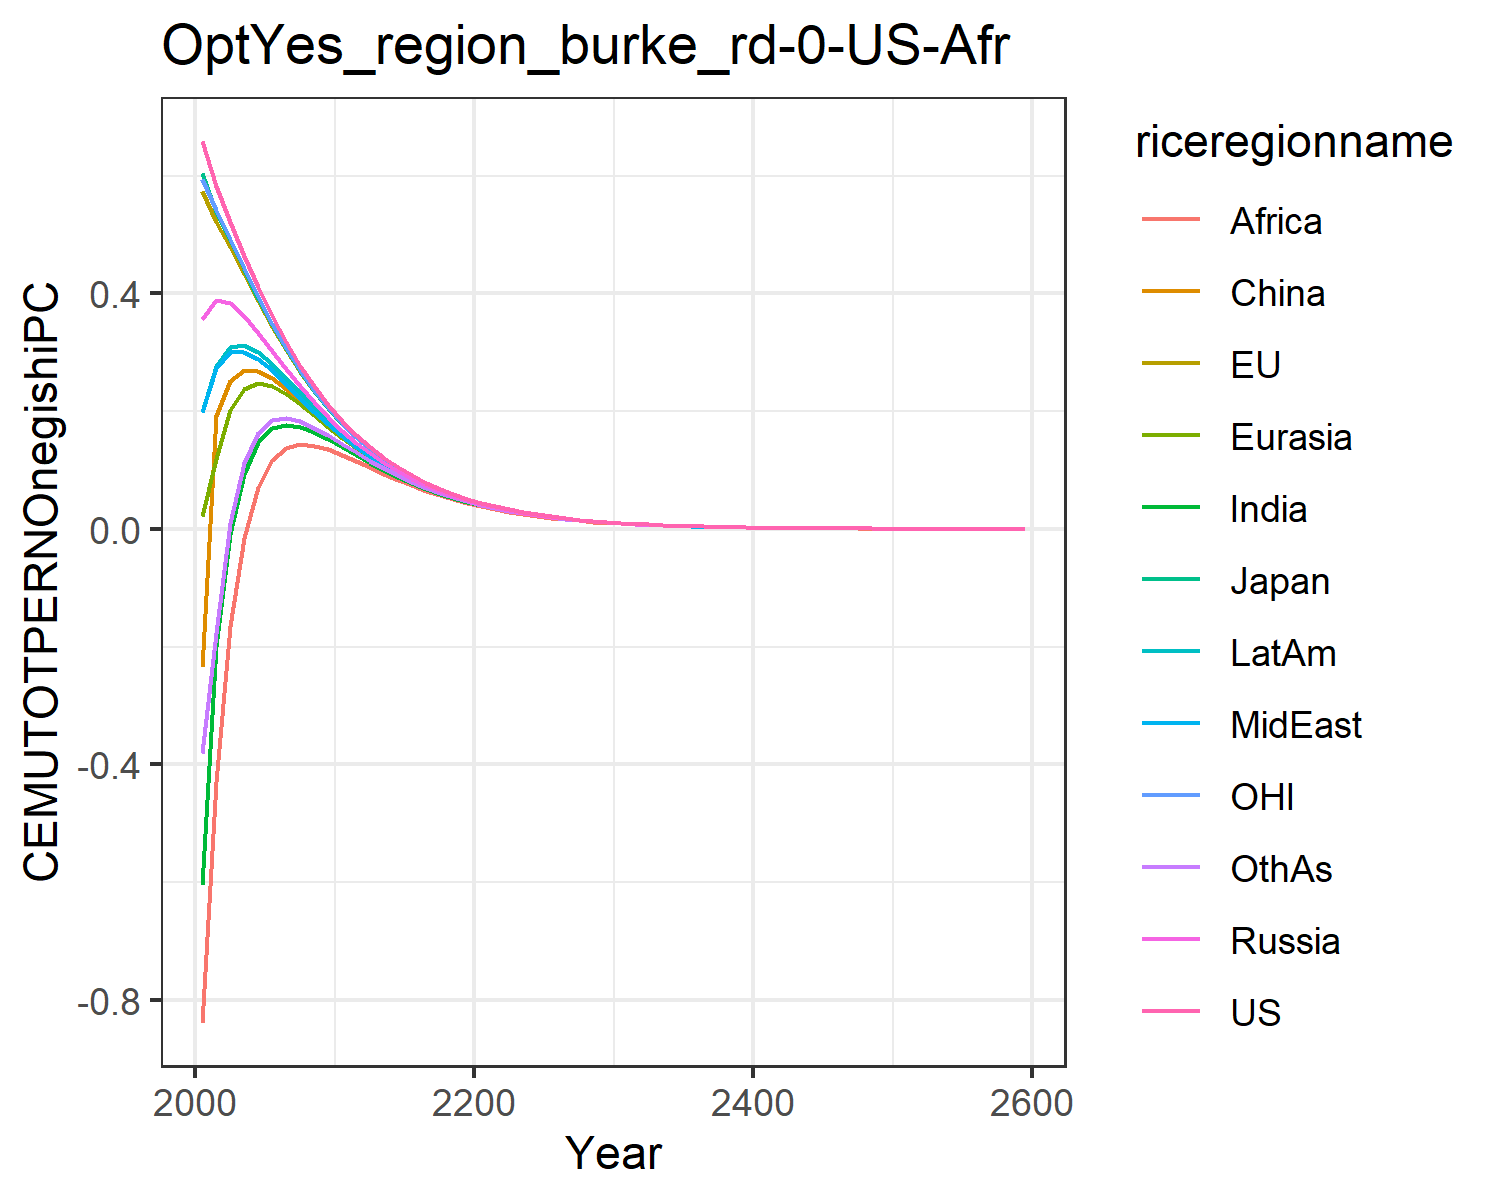

Values plotted in this chart, from the file beside it:
0.6584524294912781, 0.5733616414265369, 0.6051726814123568, 0.35674278458680586, 0.02126985691141836, -0.23406994901865597, -0.6040983229588437, 0.19808492420664836, -0.8385595270357011, 0.1980823718108744, 0.5937232772234452, -0.3798567278442033
0.5826, 0.5207, 0.5387, 0.3891, 0.1185, 0.192, -0.1981, 0.2729, -0.4298, 0.2767, 0.5413, -0.1773
0.5218, 0.4788, 0.4913, 0.3831, 0.2023, 0.2504, -0.008144, 0.3004, -0.1656, 0.3094, 0.4927, 0.01069
0.464, 0.4326, 0.442, 0.3612, 0.2378, 0.2699, 0.09361, 0.3012, -0.0157, 0.3128, 0.4425, 0.1112
0.4102, 0.3868, 0.3908, 0.3325, 0.2472, 0.2685, 0.1471, 0.289, 0.07172, 0.3006, 0.3938, 0.1628
0.3611, 0.3435, 0.3456, 0.302, 0.2421, 0.256, 0.1709, 0.2692, 0.1174, 0.2803, 0.3484, 0.1844
0.3168, 0.3034, 0.3047, 0.2715, 0.229, 0.2381, 0.1772, 0.2461, 0.1375, 0.2566, 0.307, 0.1885
0.2772, 0.2669, 0.2677, 0.2422, 0.2118, 0.2177, 0.1735, 0.2224, 0.1437, 0.2319, 0.2697, 0.183
0.2421, 0.2341, 0.2346, 0.215, 0.1929, 0.1966, 0.1643, 0.1992, 0.1416, 0.2077, 0.2362, 0.1722
0.211, 0.2047, 0.205, 0.1896, 0.1734, 0.1757, 0.1522, 0.1776, 0.1354, 0.1847, 0.2063, 0.1588
0.1838, 0.1788, 0.1788, 0.1667, 0.1547, 0.1559, 0.1388, 0.1576, 0.1262, 0.1635, 0.1799, 0.1443
0.1596, 0.1557, 0.1556, 0.1461, 0.1373, 0.1383, 0.1252, 0.1387, 0.1155, 0.1439, 0.1566, 0.1302
0.1389, 0.1358, 0.1357, 0.1282, 0.1216, 0.1219, 0.1121, 0.1221, 0.1044, 0.1266, 0.1364, 0.116
0.1206, 0.1182, 0.1181, 0.1121, 0.1072, 0.1071, 0.09976, 0.1072, 0.0936, 0.111, 0.1187, 0.1029
0.1047, 0.1027, 0.1027, 0.09782, 0.09415, 0.09386, 0.08829, 0.09384, 0.08335, 0.09711, 0.1031, 0.09085
0.09074, 0.08919, 0.08913, 0.08523, 0.08248, 0.08209, 0.07783, 0.082, 0.07385, 0.08479, 0.08944, 0.07993
0.07863, 0.07739, 0.07732, 0.07417, 0.0721, 0.07166, 0.06839, 0.07154, 0.06517, 0.07391, 0.07757, 0.07014
0.0681, 0.0671, 0.06704, 0.06448, 0.06291, 0.06247, 0.05996, 0.06233, 0.05732, 0.06435, 0.06723, 0.06141
0.05896, 0.05815, 0.0581, 0.056, 0.05481, 0.05438, 0.05245, 0.05424, 0.05029, 0.05596, 0.05824, 0.05366
0.05102, 0.05037, 0.05032, 0.04861, 0.0477, 0.04729, 0.04581, 0.04716, 0.04402, 0.04862, 0.05043, 0.04681
0.04415, 0.04361, 0.04357, 0.04216, 0.04147, 0.04109, 0.03993, 0.04096, 0.03846, 0.04221, 0.04365, 0.04077
0.03819, 0.03774, 0.03771, 0.03655, 0.03601, 0.03567, 0.03476, 0.03555, 0.03353, 0.03661, 0.03777, 0.03546
0.03302, 0.03266, 0.03263, 0.03167, 0.03126, 0.03094, 0.03023, 0.03083, 0.0292, 0.03174, 0.03268, 0.03081
0.02855, 0.02825, 0.02823, 0.02744, 0.02711, 0.02683, 0.02627, 0.02674, 0.02541, 0.0275, 0.02826, 0.02676
0.02468, 0.02443, 0.02441, 0.02375, 0.0235, 0.02325, 0.02282, 0.02317, 0.02209, 0.02382, 0.02444, 0.02322
0.02133, 0.02112, 0.02111, 0.02056, 0.02037, 0.02015, 0.0198, 0.02008, 0.0192, 0.02063, 0.02113, 0.02015
0.01844, 0.01826, 0.01825, 0.0178, 0.01764, 0.01745, 0.01718, 0.01739, 0.01667, 0.01786, 0.01826, 0.01746
0.01593, 0.01579, 0.01578, 0.0154, 0.01528, 0.0151, 0.01489, 0.01506, 0.01446, 0.01545, 0.01578, 0.01513
0.01376, 0.01364, 0.01363, 0.01332, 0.01322, 0.01307, 0.01291, 0.01303, 0.01254, 0.01337, 0.01364, 0.01311
0.01189, 0.01179, 0.01178, 0.01152, 0.01144, 0.01131, 0.01118, 0.01128, 0.01087, 0.01156, 0.01178, 0.01135
0.01027, 0.01018, 0.01018, 0.009957, 0.009898, 0.009781, 0.009679, 0.009758, 0.009423, 0.01, 0.01018, 0.00982
0.008869, 0.008798, 0.008795, 0.008608, 0.008561, 0.008459, 0.008379, 0.008441, 0.008163, 0.008646, 0.008795, 0.008497
0.00766, 0.0076, 0.007597, 0.00744, 0.007403, 0.007314, 0.007251, 0.0073, 0.007068, 0.007474, 0.007597, 0.00735
0.006614, 0.006564, 0.006562, 0.00643, 0.0064, 0.006323, 0.006273, 0.006312, 0.006119, 0.006459, 0.006561, 0.006356
0.005711, 0.005669, 0.005667, 0.005556, 0.005533, 0.005465, 0.005426, 0.005456, 0.005295, 0.005582, 0.005666, 0.005496
0.004931, 0.004895, 0.004894, 0.004801, 0.004782, 0.004723, 0.004692, 0.004716, 0.004582, 0.004823, 0.004892, 0.004751
0.004257, 0.004227, 0.004226, 0.004148, 0.004132, 0.004081, 0.004057, 0.004076, 0.003963, 0.004167, 0.004224, 0.004106
0.003675, 0.003649, 0.003649, 0.003583, 0.00357, 0.003526, 0.003507, 0.003523, 0.003428, 0.003599, 0.003647, 0.003548
0.003172, 0.003151, 0.00315, 0.003095, 0.003085, 0.003047, 0.003032, 0.003044, 0.002964, 0.003109, 0.003149, 0.003066
0.002738, 0.00272, 0.00272, 0.002673, 0.002665, 0.002632, 0.00262, 0.00263, 0.002563, 0.002685, 0.002718, 0.002649
0.002364, 0.002348, 0.002348, 0.002308, 0.002302, 0.002273, 0.002264, 0.002272, 0.002216, 0.002319, 0.002346, 0.002288
0.00204, 0.002027, 0.002027, 0.001993, 0.001988, 0.001963, 0.001956, 0.001963, 0.001915, 0.002002, 0.002025, 0.001977
0.001761, 0.00175, 0.00175, 0.001721, 0.001717, 0.001696, 0.00169, 0.001695, 0.001655, 0.001729, 0.001748, 0.001707
0.00152, 0.00151, 0.00151, 0.001486, 0.001483, 0.001464, 0.00146, 0.001464, 0.00143, 0.001493, 0.001509, 0.001475
0.001311, 0.001303, 0.001304, 0.001283, 0.00128, 0.001264, 0.001261, 0.001265, 0.001236, 0.001289, 0.001302, 0.001273
0.001132, 0.001125, 0.001125, 0.001108, 0.001105, 0.001092, 0.001089, 0.001092, 0.001068, 0.001113, 0.001124, 0.0011
0.0009767, 0.0009708, 0.000971, 0.0009566, 0.0009545, 0.0009426, 0.0009408, 0.0009432, 0.0009226, 0.0009606, 0.00097, 0.0009494
0.0008428, 0.0008378, 0.000838, 0.0008258, 0.0008241, 0.0008138, 0.0008125, 0.0008144, 0.000797, 0.0008293, 0.0008371, 0.0008197
0.0007272, 0.000723, 0.0007232, 0.0007129, 0.0007114, 0.0007026, 0.0007017, 0.0007032, 0.0006885, 0.0007158, 0.0007224, 0.0007077
0.0006275, 0.0006239, 0.0006241, 0.0006154, 0.0006142, 0.0006065, 0.0006059, 0.0006072, 0.0005947, 0.0006179, 0.0006234, 0.000611
0.0005414, 0.0005383, 0.0005385, 0.0005312, 0.0005302, 0.0005236, 0.0005232, 0.0005242, 0.0005136, 0.0005333, 0.0005379, 0.0005274
0.0004672, 0.0004645, 0.0004647, 0.0004585, 0.0004576, 0.000452, 0.0004517, 0.0004526, 0.0004436, 0.0004603, 0.0004642, 0.0004553
0.0004031, 0.0004008, 0.000401, 0.0003957, 0.000395, 0.0003901, 0.00039, 0.0003907, 0.0003831, 0.0003972, 0.0004005, 0.000393
0.0003478, 0.0003458, 0.000346, 0.0003415, 0.0003409, 0.0003367, 0.0003367, 0.0003373, 0.0003308, 0.0003428, 0.0003456, 0.0003392
0.0003, 0.0002984, 0.0002985, 0.0002948, 0.0002943, 0.0002906, 0.0002907, 0.0002912, 0.0002857, 0.0002959, 0.0002982, 0.0002928
0.0002588, 0.0002574, 0.0002576, 0.0002544, 0.000254, 0.0002508, 0.0002509, 0.0002513, 0.0002467, 0.0002553, 0.0002572, 0.0002527
0.0002233, 0.0002221, 0.0002222, 0.0002195, 0.0002192, 0.0002165, 0.0002166, 0.0002169, 0.000213, 0.0002203, 0.0002219, 0.0002181
0.0001926, 0.0001916, 0.0001917, 0.0001894, 0.0001892, 0.0001868, 0.000187, 0.0001873, 0.0001839, 0.0001901, 0.0001915, 0.0001882
0.0001662, 0.0001653, 0.0001654, 0.0001635, 0.0001632, 0.0001612, 0.0001614, 0.0001616, 0.0001587, 0.0001641, 0.0001652, 0.0001624
0.001035, 0.00103, 0.00103, 0.001018, 0.001017, 0.001004, 0.001005, 0.001007, 0.0009888, 0.001022, 0.001029, 0.001012
